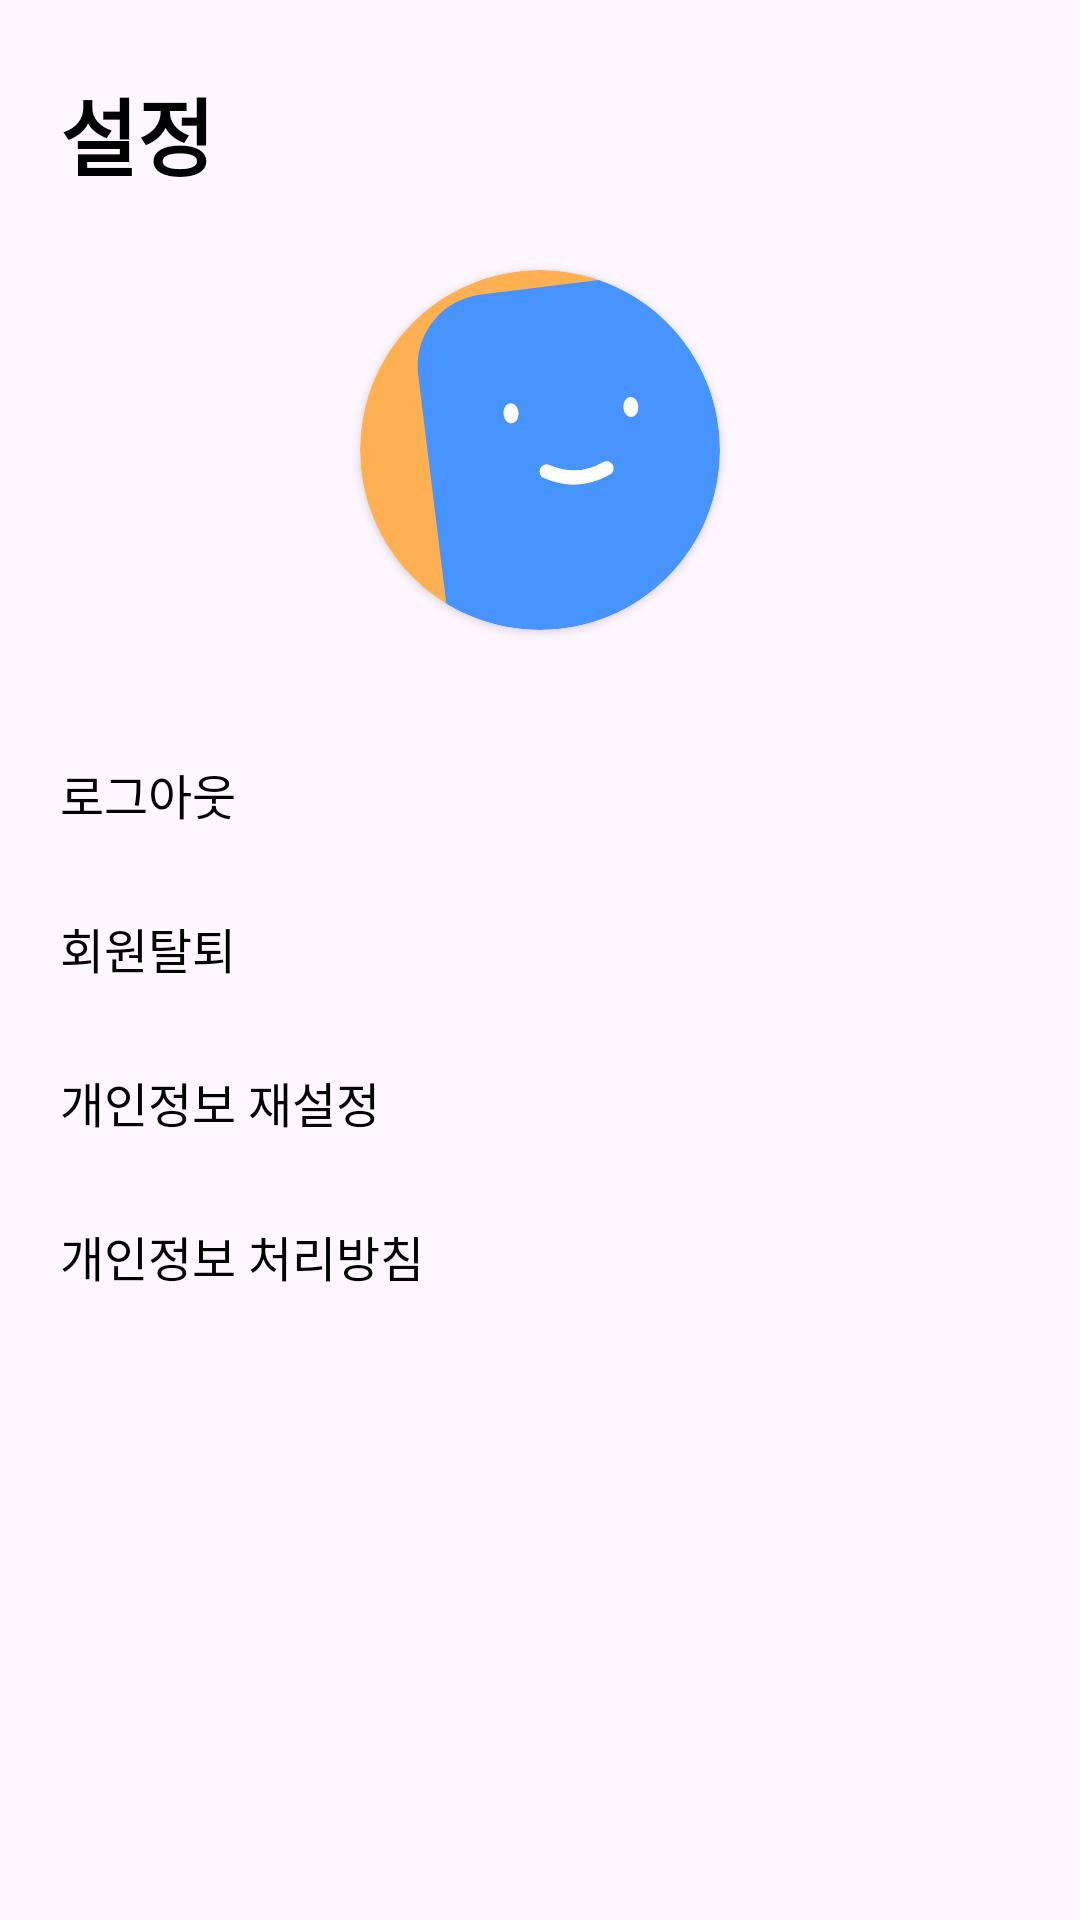

This screen was rendered from an Android layout file. Write that file and the resources it references.
<!-- AndroidManifest.xml: application theme Theme.Ai -->
<!-- res/layout/fragment_setting.xml -->
<?xml version="1.0" encoding="utf-8"?>
<ScrollView xmlns:android="http://schemas.android.com/apk/res/android"
    xmlns:app="http://schemas.android.com/apk/res-auto"
    xmlns:tools="http://schemas.android.com/tools"
    android:layout_width="match_parent"
    android:layout_height="match_parent"
    tools:context="com.woojun.ai.fragment.main.SettingFragment">

    <androidx.constraintlayout.widget.ConstraintLayout
        android:layout_width="match_parent"
        android:layout_height="wrap_content">

        <TextView
            android:id="@+id/textView"
            android:layout_width="wrap_content"
            android:layout_height="wrap_content"
            android:layout_marginStart="20dp"
            android:layout_marginTop="24dp"
            android:text="설정"
            android:textColor="@color/black"
            android:textSize="28sp"
            android:textStyle="bold"
            app:layout_constraintStart_toStartOf="parent"
            app:layout_constraintTop_toTopOf="parent" />


        <androidx.cardview.widget.CardView
            android:id="@+id/cardView3"
            android:layout_width="120dp"
            android:layout_height="120dp"
            android:layout_marginTop="25dp"
            app:cardCornerRadius="60dp"
            app:layout_constraintEnd_toEndOf="parent"
            app:layout_constraintStart_toStartOf="parent"
            app:layout_constraintTop_toBottomOf="@+id/textView">

            <ImageView
                android:id="@+id/profile"
                android:layout_width="match_parent"
                android:layout_height="match_parent"
                android:src="@drawable/profile" />

        </androidx.cardview.widget.CardView>


        <LinearLayout
            android:layout_marginTop="20dp"
            android:layout_width="match_parent"
            android:layout_height="wrap_content"
            android:layout_marginStart="20dp"
            android:layout_marginEnd="20dp"
            android:orientation="vertical"
            app:layout_constraintEnd_toEndOf="parent"
            app:layout_constraintStart_toStartOf="parent"
            app:layout_constraintTop_toBottomOf="@+id/cardView3">

            <androidx.constraintlayout.widget.ConstraintLayout
                android:id="@+id/logout_button"
                android:layout_width="match_parent"
                android:layout_height="wrap_content"
                android:layout_marginTop="23dp"
                android:layout_marginBottom="23dp">

                <TextView
                    android:layout_width="wrap_content"
                    android:layout_height="wrap_content"
                    android:fontFamily="@font/poppins_medium"
                    android:text="로그아웃"
                    android:textColor="@color/black"
                    android:textSize="16sp"
                    app:layout_constraintBottom_toBottomOf="parent"
                    app:layout_constraintStart_toStartOf="parent"
                    app:layout_constraintTop_toTopOf="parent" />

                <ImageView
                    android:layout_width="8dp"
                    android:layout_height="16dp"
                    android:layout_gravity="center"
                    android:src="@drawable/right_arrow"
                    app:layout_constraintBottom_toBottomOf="parent"
                    app:layout_constraintEnd_toEndOf="parent"
                    app:layout_constraintTop_toTopOf="parent" />

            </androidx.constraintlayout.widget.ConstraintLayout>

            <androidx.constraintlayout.widget.ConstraintLayout
                android:id="@+id/withdrawal_button"
                android:layout_width="match_parent"
                android:layout_height="wrap_content"
                android:layout_marginTop="5dp"
                android:layout_marginBottom="23dp">

                <TextView
                    android:layout_width="wrap_content"
                    android:layout_height="wrap_content"
                    android:fontFamily="@font/poppins_medium"
                    android:text="회원탈퇴"
                    android:textColor="@color/black"
                    android:textSize="16sp"
                    app:layout_constraintBottom_toBottomOf="parent"
                    app:layout_constraintStart_toStartOf="parent"
                    app:layout_constraintTop_toTopOf="parent" />

                <ImageView
                    android:layout_width="8dp"
                    android:layout_height="16dp"
                    android:layout_gravity="center"
                    android:src="@drawable/right_arrow"
                    app:layout_constraintBottom_toBottomOf="parent"
                    app:layout_constraintEnd_toEndOf="parent"
                    app:layout_constraintTop_toTopOf="parent" />

            </androidx.constraintlayout.widget.ConstraintLayout>


            <androidx.constraintlayout.widget.ConstraintLayout
                android:id="@+id/re_personal_information_button"
                android:layout_width="match_parent"
                android:layout_height="wrap_content"
                android:layout_marginTop="5dp"
                android:layout_marginBottom="23dp">

                <TextView
                    android:layout_width="wrap_content"
                    android:layout_height="wrap_content"
                    android:fontFamily="@font/poppins_medium"
                    android:text="개인정보 재설정"
                    android:textColor="@color/black"
                    android:textSize="16sp"
                    app:layout_constraintBottom_toBottomOf="parent"
                    app:layout_constraintStart_toStartOf="parent"
                    app:layout_constraintTop_toTopOf="parent" />

                <ImageView
                    android:id="@+id/imageView"
                    android:layout_width="8dp"
                    android:layout_height="16dp"
                    android:layout_gravity="center"
                    android:src="@drawable/right_arrow"
                    app:layout_constraintBottom_toBottomOf="parent"
                    app:layout_constraintEnd_toEndOf="parent"
                    app:layout_constraintTop_toTopOf="parent" />

            </androidx.constraintlayout.widget.ConstraintLayout>

            <androidx.constraintlayout.widget.ConstraintLayout
                android:id="@+id/privacy_policy_button"
                android:layout_width="match_parent"
                android:layout_height="wrap_content"
                android:layout_marginTop="5dp"
                android:layout_marginBottom="23dp">

                <TextView
                    android:layout_width="wrap_content"
                    android:layout_height="wrap_content"
                    android:fontFamily="@font/poppins_medium"
                    android:text="개인정보 처리방침"
                    android:textColor="@color/black"
                    android:textSize="16sp"
                    app:layout_constraintBottom_toBottomOf="parent"
                    app:layout_constraintStart_toStartOf="parent"
                    app:layout_constraintTop_toTopOf="parent" />

                <ImageView
                    android:id="@+id/imageView5"
                    android:layout_width="8dp"
                    android:layout_height="16dp"
                    android:layout_gravity="center"
                    android:src="@drawable/right_arrow"
                    app:layout_constraintBottom_toBottomOf="parent"
                    app:layout_constraintEnd_toEndOf="parent"
                    app:layout_constraintTop_toTopOf="parent" />

            </androidx.constraintlayout.widget.ConstraintLayout>

        </LinearLayout>

    </androidx.constraintlayout.widget.ConstraintLayout>

</ScrollView>
<!-- resources referenced by this layout -->
<resources>
  <!-- drawable profile (drawable) -->
  <vector xmlns:android="http://schemas.android.com/apk/res/android"
      android:width="56dp"
      android:height="56dp"
      android:viewportWidth="56"
      android:viewportHeight="56">
    <group>
      <clip-path
          android:pathData="M0,0h56v56h-56z"/>
      <group>
        <clip-path
            android:pathData="M56,28C56,12.536 43.464,0 28,0C12.536,0 0,12.536 0,28C0,43.464 12.536,56 28,56C43.464,56 56,43.464 56,28Z"/>
        <path
            android:pathData="M56,0H0V56H56V0Z"
            android:fillColor="#FEB052"/>
        <path
            android:pathData="M63.268,-1.648L18.802,3.812C12.662,4.566 8.296,10.154 9.05,16.293L14.51,60.759C15.264,66.899 20.852,71.265 26.991,70.511L71.457,65.051C77.597,64.297 81.963,58.709 81.209,52.57L75.749,8.104C74.995,1.964 69.407,-2.402 63.268,-1.648Z"
            android:fillColor="#4894FE"/>
        <path
            android:pathData="M29.028,31.349C32.217,32.74 35.324,32.577 38.349,30.861"
            android:strokeWidth="2.22222"
            android:fillColor="#00000000"
            android:strokeColor="#ffffff"
            android:strokeLineCap="round"/>
        <path
            android:pathData="M24.656,22.232C24.611,21.374 24.053,20.706 23.41,20.74C22.767,20.773 22.281,21.496 22.326,22.354C22.371,23.212 22.929,23.88 23.573,23.846C24.216,23.813 24.701,23.09 24.656,22.232Z"
            android:fillColor="#ffffff"/>
        <path
            android:pathData="M43.298,21.255C43.253,20.397 42.694,19.729 42.051,19.763C41.408,19.796 40.922,20.519 40.967,21.377C41.012,22.235 41.57,22.903 42.214,22.869C42.857,22.836 43.342,22.113 43.298,21.255Z"
            android:fillColor="#ffffff"/>
      </group>
    </group>
  </vector>
  <style name="Theme.Ai" parent="Base.Theme.Ai" />
  <style name="Base.Theme.Ai" parent="Theme.Material3.Light.NoActionBar">
          
          
          <item name="android:statusBarColor" tools:targetApi="l">@color/white</item>
          <item name="android:windowLightStatusBar" tools:targetApi="m">true</item>
          <item name="android:colorControlHighlight">@color/white</item>
      </style>
  <!-- not gathered from this repository: default colours our renderer supplied (Android Studio template values) -->
  <color name="black">#FF000000</color>
  <color name="white">#FFFFFFFF</color>
</resources>
